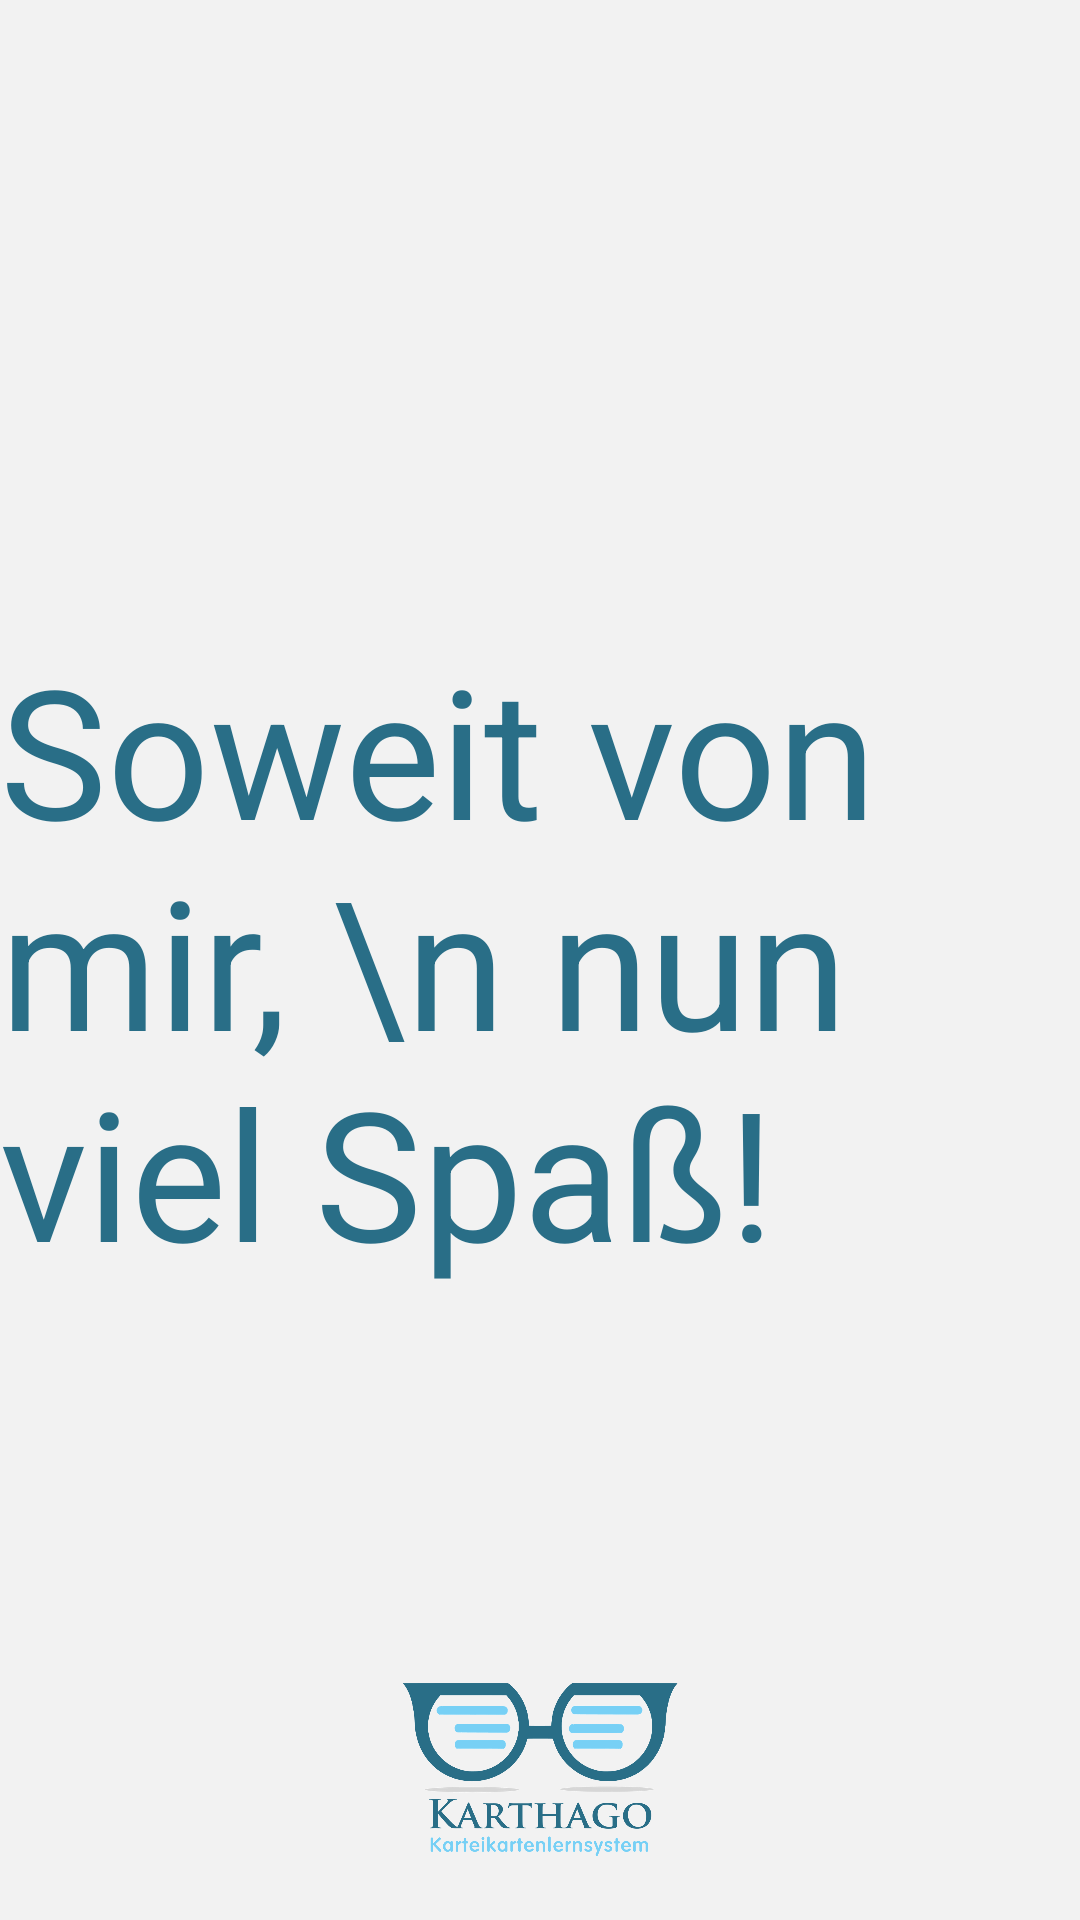

This screen was rendered from an Android layout file. Write that file and the resources it references.
<!-- AndroidManifest.xml: application theme AppTheme -->
<!-- res/layout/onboarding_end.xml -->
<?xml version="1.0" encoding="utf-8"?>
<RelativeLayout xmlns:android="http://schemas.android.com/apk/res/android"
    android:layout_width="match_parent"
    android:layout_height="match_parent"
    android:background="#F2F2F2" >

 <ImageView
     android:id="@+id/imageView1"
     android:layout_width="100dp"
     android:layout_height="100dp"
     android:layout_alignParentBottom="true"
     android:layout_centerHorizontal="true"
     android:src="@drawable/logo_full2" />

 <TextView
     android:id="@+id/hey"
     android:layout_width="wrap_content"
     android:layout_height="wrap_content"
     android:layout_centerHorizontal="true"
     android:layout_centerInParent="true"
     android:layout_centerVertical="true"
     android:text="Soweit von mir, \n nun viel Spaß!"
     android:textColor="#296E87"
     android:textSize="60sp" />
 
</RelativeLayout>
<!-- resources referenced by this layout -->
<resources>
  <!-- drawable logo_full2: png bitmap (drawable, 111289 bytes) -->
  <style name="AppTheme" parent="AppBaseTheme">
          
      </style>
  <style name="AppBaseTheme" parent="AppBaseTheme">
          
      </style>
</resources>
